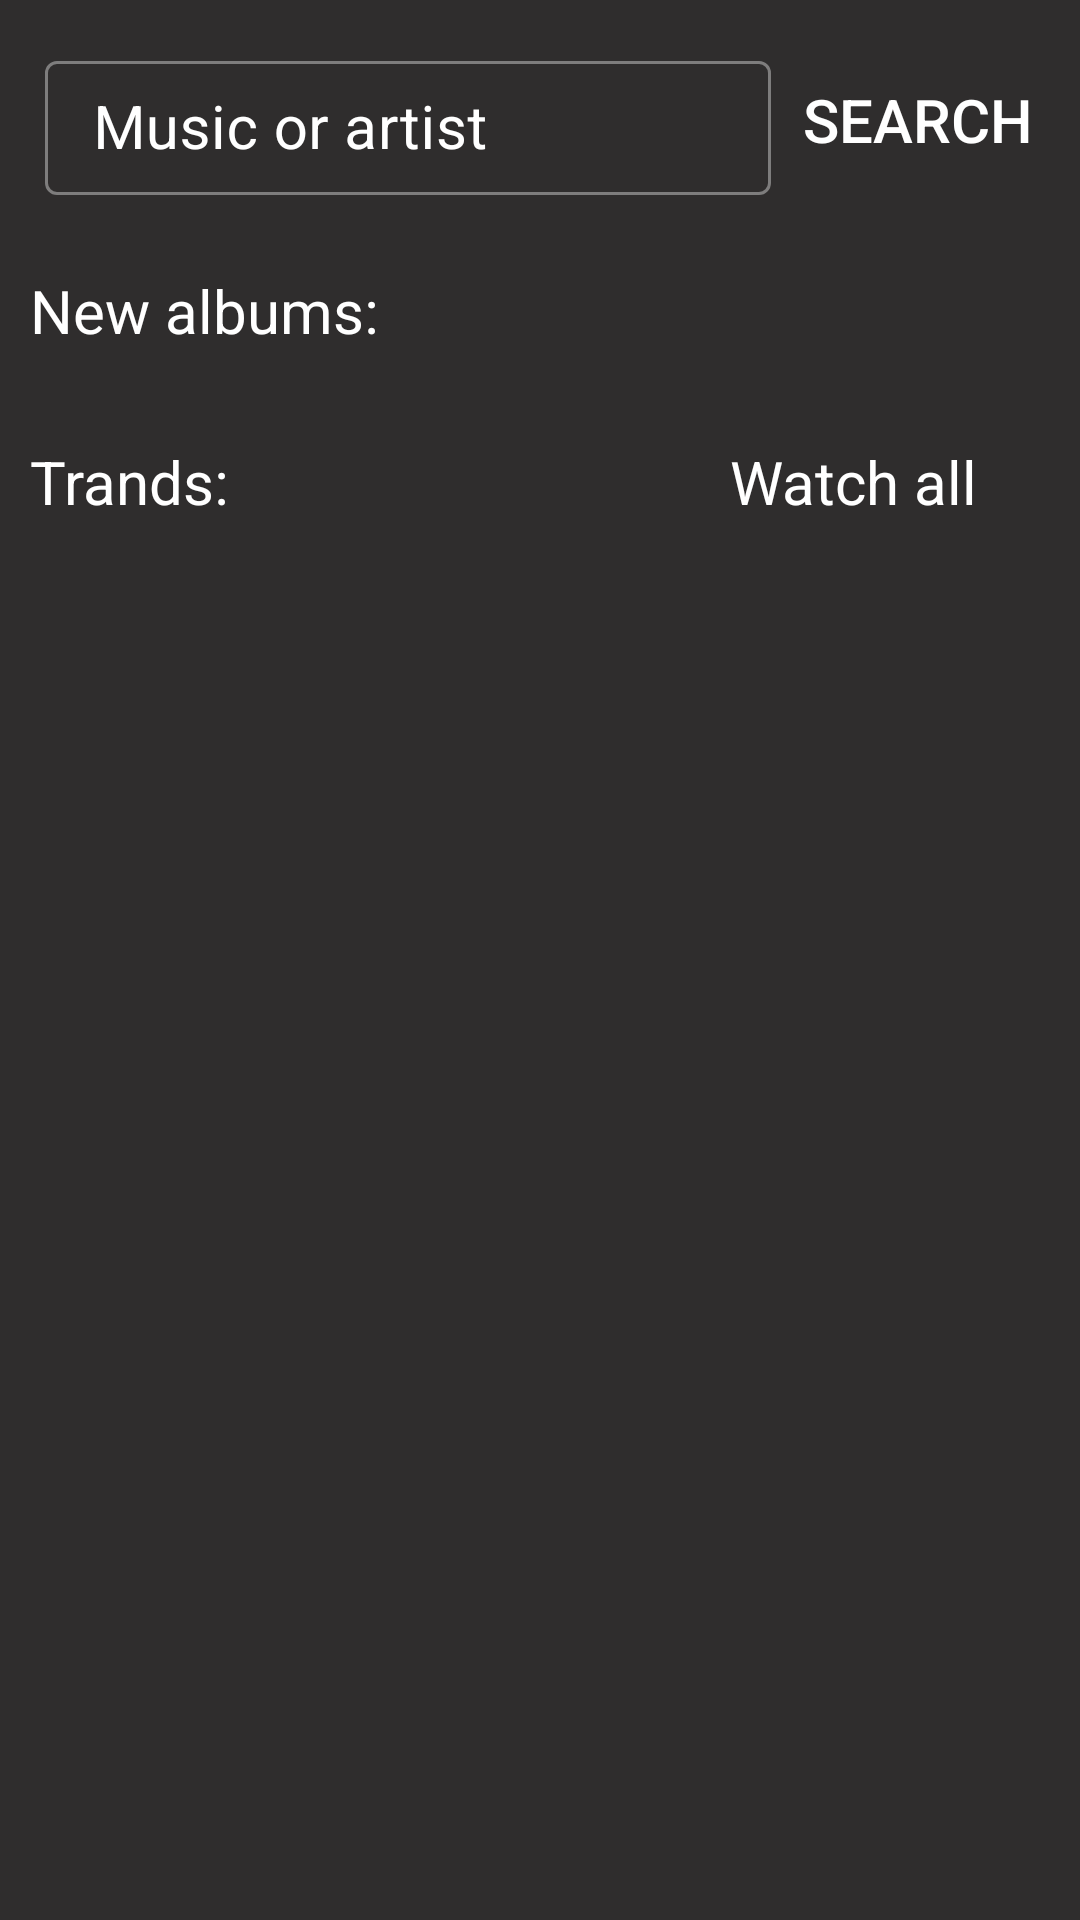

Produce the Android XML layout that renders to this screen, including the resource entries it uses.
<!-- AndroidManifest.xml: application theme Theme.Mobile_Amethyst_Audio -->
<!-- res/layout/fragment_search.xml -->
<?xml version="1.0" encoding="utf-8"?>
<FrameLayout xmlns:android="http://schemas.android.com/apk/res/android"
    xmlns:tools="http://schemas.android.com/tools"
    xmlns:app="http://schemas.android.com/apk/res-auto"
    android:layout_width="match_parent"
    android:layout_height="match_parent"
    tools:context=".fragments.SearchFragment">

    <LinearLayout
        android:layout_width="match_parent"
        android:layout_height="match_parent"
        android:orientation="vertical">

        <LinearLayout
            android:layout_width="match_parent"
            android:layout_height="wrap_content"
            android:layout_margin="10dp">

            <com.google.android.material.textfield.TextInputLayout
                style="@style/Widget.MaterialComponents.TextInputLayout.OutlinedBox"
                android:layout_height="match_parent"
                android:layout_width="0dp"
                android:layout_gravity="center_vertical"
                android:layout_margin="5dp"
                android:layout_weight="1"
                android:hint="Music or artist"
                android:textColorHint="@color/text_color">
                <EditText
                    android:id="@+id/search_input_field"
                    android:layout_width="match_parent"
                    android:layout_height="match_parent"
                    android:maxLines="1"
                    android:textAlignment="center"
                    android:textSize="20sp"/>
            </com.google.android.material.textfield.TextInputLayout>


            <android.widget.Button
                android:id="@+id/search_input_button"
                android:layout_width="wrap_content"
                android:layout_height="50dp"
                android:layout_marginTop="5dp"
                android:layout_marginBottom="5dp"
                android:background="@drawable/shape_button"
                android:layout_gravity="center_vertical"
                android:text="@string/search"
                android:textColor="#ffffff"
                android:textSize="20sp" />
        </LinearLayout>

        <LinearLayout
            android:layout_width="match_parent"
            android:layout_height="wrap_content"
            android:layout_margin="10dp"
            android:orientation="vertical">

            <TextView
                android:id="@+id/album_label"
                android:textColor="@color/text_color"
                android:layout_width="wrap_content"
                android:layout_height="wrap_content"
                android:text="@string/new_albums"
                android:textSize="20sp" />

            <androidx.recyclerview.widget.RecyclerView
                app:layoutManager="androidx.recyclerview.widget.LinearLayoutManager"
                android:id="@+id/album_item_view"
                android:layout_width="wrap_content"
                android:layout_height="wrap_content"
                android:layout_marginTop="10dp"
                android:orientation="horizontal">
                
                
                
            </androidx.recyclerview.widget.RecyclerView>
        </LinearLayout>

        <LinearLayout
            android:layout_width="match_parent"
            android:layout_height="wrap_content"
            android:layout_margin="10dp"
            android:orientation="vertical">

            <androidx.constraintlayout.widget.ConstraintLayout
                android:layout_width="match_parent"
                android:layout_height="wrap_content">

                <TextView
                    android:id="@+id/track_label"
                    android:textColor="@color/text_color"
                    android:layout_width="wrap_content"
                    android:layout_height="wrap_content"
                    android:text="@string/in_trand"
                    android:textSize="20sp"
                    app:layout_constraintStart_toStartOf="parent"
                    app:layout_constraintTop_toTopOf="parent" />

                <LinearLayout
                    android:layout_width="wrap_content"
                    android:layout_height="wrap_content"
                    app:layout_constraintEnd_toEndOf="parent"
                    app:layout_constraintTop_toTopOf="parent">

                    <TextView
                        android:id="@+id/see_more_link"
                        android:textColor="@color/text_color"
                        android:layout_width="wrap_content"
                        android:layout_height="wrap_content"
                        android:clickable="true"
                        android:text="@string/watch_all"
                        android:textSize="20sp" />

                    <ImageView
                        android:id="@+id/see_more_image"
                        android:layout_width="24dp"
                        android:layout_height="24dp"
                        android:layout_gravity="center_vertical"
                        android:src="@drawable/ic_arrow_forward" />
                </LinearLayout>

            </androidx.constraintlayout.widget.ConstraintLayout>

            <androidx.recyclerview.widget.RecyclerView
                app:layoutManager="androidx.recyclerview.widget.LinearLayoutManager"
                android:id="@+id/track_item_view"
                android:layout_width="wrap_content"
                android:layout_height="wrap_content"
                android:layout_marginTop="10dp"
                android:orientation="horizontal">
                
                
                
            </androidx.recyclerview.widget.RecyclerView>
        </LinearLayout>
    </LinearLayout>

</FrameLayout>
<!-- resources referenced by this layout -->
<resources>
  <color name="text_color">#FFFFFFFF</color>
  <string name="in_trand">Trands:</string>
  <string name="new_albums">New albums:</string>
  <string name="search">Search</string>
  <string name="watch_all">Watch all</string>
  <style name="Theme.Mobile_Amethyst_Audio" parent="Base.Theme.Mobile_Amethyst_Audio" />
  <style name="Base.Theme.Mobile_Amethyst_Audio" parent="Theme.Material3.DayNight.NoActionBar">
          
          <item name="colorPrimary">@color/purple_500</item>
          <item name="colorPrimaryVariant">@color/purple_700</item>
          <item name="colorSecondary">@color/teal_200</item>
          <item name="colorSecondaryVariant">@color/teal_700</item>
  
          
          <item name="android:colorBackground">@color/background_dark</item>
          <item name="colorSurface">@color/surface_dark</item>
          <item name="colorOnSurface">@color/on_surface_dark</item>
  
          
          <item name="android:statusBarColor" tools:targetApi="l">?attr/colorPrimaryVariant</item>
  
          
          <item name="materialButtonStyle">@style/Widget.MobileAmethystAudio.Button</item>
  
          
          <item name="editTextStyle">@style/Widget.MobileAmethystAudio.EditText</item>
      </style>
  <color name="purple_500">#FF6200EE</color>
  <color name="purple_700">#FF3700B3</color>
  <color name="teal_200">#FF03DAC5</color>
  <color name="teal_700">#FF018786</color>
  <color name="background_dark">#FF2F2D2D</color>
  <color name="surface_dark">#FF1E1E1E</color>
  <color name="on_surface_dark">#FFFFFFFF</color>
  <style name="Widget.MobileAmethystAudio.Button" parent="Widget.MaterialComponents.Button">
          <item name="cornerRadius">5dp</item>
          <item name="android:textColor">@color/text_color</item>
          <item name="backgroundTint">@color/button_background</item>
          <item name="android:padding">12dp</item>
      </style>
  <style name="Widget.MobileAmethystAudio.EditText" parent="Widget.MaterialComponents.TextInputLayout.OutlinedBox">
          <item name="boxStrokeColor">@color/edittext_border</item>
          <item name="android:textColor">@color/text_color</item>
          <item name="android:textColorHint">@color/purple_200</item>
          <item name="boxStrokeWidth">2dp</item>
          <item name="boxCornerRadiusBottomEnd">8dp</item>
          <item name="boxCornerRadiusBottomStart">8dp</item>
          <item name="boxCornerRadiusTopEnd">8dp</item>
          <item name="boxCornerRadiusTopStart">8dp</item>
      </style>
  <color name="button_background">#FF6200EE</color>
  <color name="edittext_border">#FFBB86FC</color>
  <color name="purple_200">#FFBB86FC</color>
</resources>
